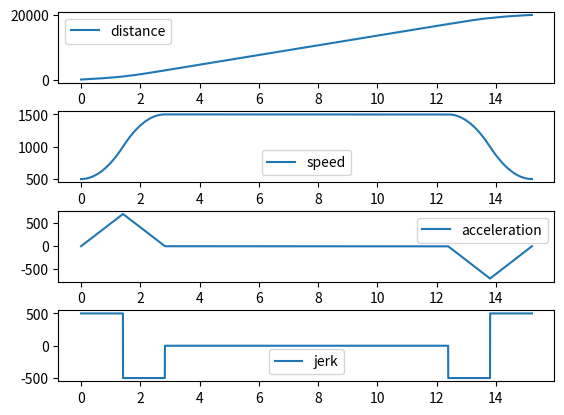

Here is the Python script that generated this plot:
import matplotlib.pyplot as plt
import array as arr
import math
import numpy as np


class tick:
    def __init__(self):
        self.plt       = plt
        self.m_dist    = 20000.0
        self.m_speed   = 1500.0
        self.m_speed0  = 500.0
        self.m_accel_s = 1000.0
        self.m_jerk    = 500.0
        self.m_tick    = 0.00001
        self.c_speed   = self.m_speed0
        self.c_accel   = 0
        self.c_jerk    = 0
        self.c_dist    = 0
        self.c_tick    = 0
        self.c_idx     = 0

        self.t_dist   = arr.array('f')
        self.t_speed  = arr.array('f')
        self.t_accel  = arr.array('f')
        self.t_jerk   = arr.array('f')
        self.t_time   = arr.array('f')

    def calc_phase(self):
        hd = self.m_dist / 2

        h_cc = (2*self.m_speed0 + self.m_accel_s * self.m_accel_s/self.m_jerk)*self.m_accel_s/self.m_jerk

        if h_cc > hd:
            #Acceleration needs to be lowered - even ideal S curve gives too big distance
            old_acc = self.m_accel_s
            coeff = [1/(self.m_jerk*self.m_jerk),(2*self.m_speed0/self.m_jerk),0,-hd]
            roots = np.roots(coeff)
            self.m_accel_s = roots[2]
            print('Changing acceleration from {} to {} (distance limit)',old_acc,self.m_accel_s)

        h_v  = self.m_speed0 + self.m_accel_s * self.m_accel_s/self.m_jerk

        if h_v > self.m_speed:
            #Given acceleration makes too big speed - even for ideal S curve
            old_acc = self.m_accel_s
            old_speed = self.m_speed
            self.m_accel_s = math.sqrt((self.m_speed - self.m_speed0)*self.m_jerk)
            self.m_speed   = self.m_speed0 + self.m_accel_s * self.m_accel_s/self.m_jerk
            print('Changing acceleration {}->{} and speed {}->{} (max speed limit)', old_acc, self.m_accel_s,old_speed,self.m_speed )

        self.T11 = self.m_accel_s / self.m_jerk
        self.T13 = self.T11
        self.T12 = (self.m_speed - self.m_speed0 - (self.m_accel_s * self.m_accel_s)/self.m_jerk)/self.m_accel_s


        self.s_t1 = (self.m_speed0 + (self.m_accel_s * self.m_accel_s)/(6*self.m_jerk))*(self.m_accel_s/self.m_jerk)
        self.v_t1 = self.m_speed0 + (self.m_accel_s * self.m_accel_s)/(2*self.m_jerk)

        self.s_t2 =  self.v_t1* self.T12 + self.m_accel_s * self.T12 * self.T12 / 2
        self.s_v2 =  self.m_speed - (self.m_accel_s * self.m_accel_s) /(2*self.m_jerk)

        self.s_t3 =  (self.s_v2 + (self.m_accel_s * self.m_accel_s)/(3*self.m_jerk))*(self.m_accel_s/self.m_jerk)
        self.v_t3 =  self.s_v2 + self.m_accel_s * self.T13 - self.m_jerk * self.T13 * self.T13 /2

        self.s_t123 = self.s_t1 + self.s_t2 + self.s_t3

        if self.s_t123 > hd:
            # Reaching max speed gives too large distance
            # Cut linear acceleration period
            lc = hd - self.s_t1
            print('Too long distance {} > {}'.format(self.s_t123,hd))
            coeff = [self.m_accel_s/2, self.v_t1 + self.m_accel_s*self.T11,self.T11* self.v_t1+self.m_accel_s*self.T11*self.T11/2-self.m_jerk*self.T11*self.T11*self.T11/6-lc]
            roots = np.roots(coeff)
            self.T12 = roots[1]

            self.s_t2 =  self.v_t1* self.T12 + self.m_accel_s * self.T12 * self.T12 / 2
            self.s_v2 =  self.v_t1 + self.m_accel_s * self.T12
            self.s_t3 =  (self.s_v2 + (self.m_accel_s * self.m_accel_s)/(3*self.m_jerk))*(self.m_accel_s/self.m_jerk)
            self.v_t3 =  self.s_v2 + self.m_accel_s * self.T13 - self.m_jerk * self.T13 *self.T13 /2
            self.s_t123 = self.s_t1 + self.s_t2 + self.s_t3

        if self.v_t3 > self.m_speed:
            print('Too big speed {}>{}'.format(self.v_t3 , self.m_speed))
            # We are within distance limit, but we reach too big end speed
            self.T12  = (self.m_speed  -   self.v_t1 + self.m_jerk * self.T13 *self.T13 /2 - self.m_accel_s * self.T13)/  self.m_accel_s

            self.s_t2 = self.v_t1 * self.T12 + self.m_accel_s * self.T12 * self.T12 / 2
            self.s_v2 = self.v_t1 + self.m_accel_s * self.T12
            self.s_t3 = (self.s_v2 + (self.m_accel_s * self.m_accel_s) / (3 * self.m_jerk)) * (self.m_accel_s / self.m_jerk)
            self.s_t123 = self.s_t1 + self.s_t2 + self.s_t3

        self.T1 = self.T11 + self.T12 + self.T13
        self.T2 =  2 * (hd -  self.s_t123) / self.m_speed
        print('T11={} T12={} T13={}  T1={} hd/s1 = {}/{}  T2={}'.format(self.T11,self.T12,self.T13,self.T11+self.T12+self.T13,hd,self.s_t123,self.T2) )




    def one_step(self):
            if self.c_tick < self.T1:
                if self.c_tick < self.T11:
                    self.c_jerk = self.m_jerk
                elif self.c_tick < self.T11+self.T12:
                    self.c_jerk  = 0
                    self.c_accel = self.m_accel_s
                else:
                    self.c_jerk = -self.m_jerk

                self.c_accel = self.c_accel + self.c_jerk * self.m_tick
                self.c_speed = self.c_speed + self.c_accel * self.m_tick

            elif self.c_tick < self.T2 + self.T1:
                self.c_speed = self.m_speed
                self.c_jerk  = 0
            else:
                if self.c_tick < self.T2 + self.T1+ self.T11:
                    self.c_jerk = -self.m_jerk
                elif self.c_tick < self.T2 + self.T1 + self.T11+self.T12:
                    self.c_jerk = 0
                    self.c_accel = -self.m_accel_s
                else:
                    self.c_jerk = +self.m_jerk

                self.c_accel = self.c_accel + self.c_jerk * self.m_tick
                self.c_speed = self.c_speed + self.c_accel * self.m_tick

            self.c_dist = self.c_dist + self.c_speed * self.m_tick


    def execute(self):
        self.calc_phase()

        while self.m_dist >= self.c_dist:
            self.one_step()
            self.add_log()
            self.advance()

    def  add_log(self):
        self.t_jerk.append(self.c_jerk)
        self.t_speed.append(self.c_speed)
        self.t_accel.append(self.c_accel)
        self.t_time.append(self.c_tick)
        self.t_dist.append(self.c_dist)

    def advance(self):
        self.c_idx = self.c_idx + 1
        self.c_tick = self.c_tick + self.m_tick

    def plot(self):
        # Plot the data
        self.plt.subplot(4, 1, 1)
        self.plt.plot(self.t_time, self.t_dist, label='distance')
        self.plt.legend()

        self.plt.subplot(4, 1, 2)
        self.plt.plot(self.t_time, self.t_speed, label='speed')
        self.plt.legend()

        self.plt.subplot(4, 1, 3)
        self.plt.plot(self.t_time, self.t_accel, label='acceleration')
        self.plt.legend()

        self.plt.subplot(4, 1, 4)
        self.plt.plot(self.t_time, self.t_jerk, label='jerk')
        self.plt.legend()

        # Show the plot
        self.plt.subplots_adjust(hspace=0.4)
        self.plt.show()

tt = tick()
tt.execute()
tt.plot()
print('Done')

